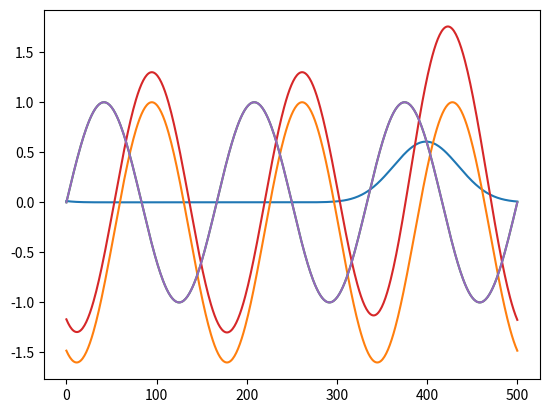

Write Python code to recreate this figure.
import numpy as np
import math
import matplotlib.pyplot as plt

# right fast
ff = 6 
sf = 6
time = np.linspace(0,500,500)
fr = 1.3*np.sin(2*math.pi*ff*time*0.001-2)-0.3
fl = np.sin(2*math.pi*sf*time*0.001)
db_corr = np.exp(-(time-150)/1000)*(np.power(np.sin(2*math.pi*(time-150)/1000),20))/ 1.2848
ub_corr = -0.3*np.ones(time.shape)

cosp_times = []

plt.plot(time, db_corr)
plt.show()
plt.plot(time, fr)
plt.plot(time, fl)


plt.plot(time, fr+db_corr-ub_corr)
plt.plot(time, fl)
plt.show()


